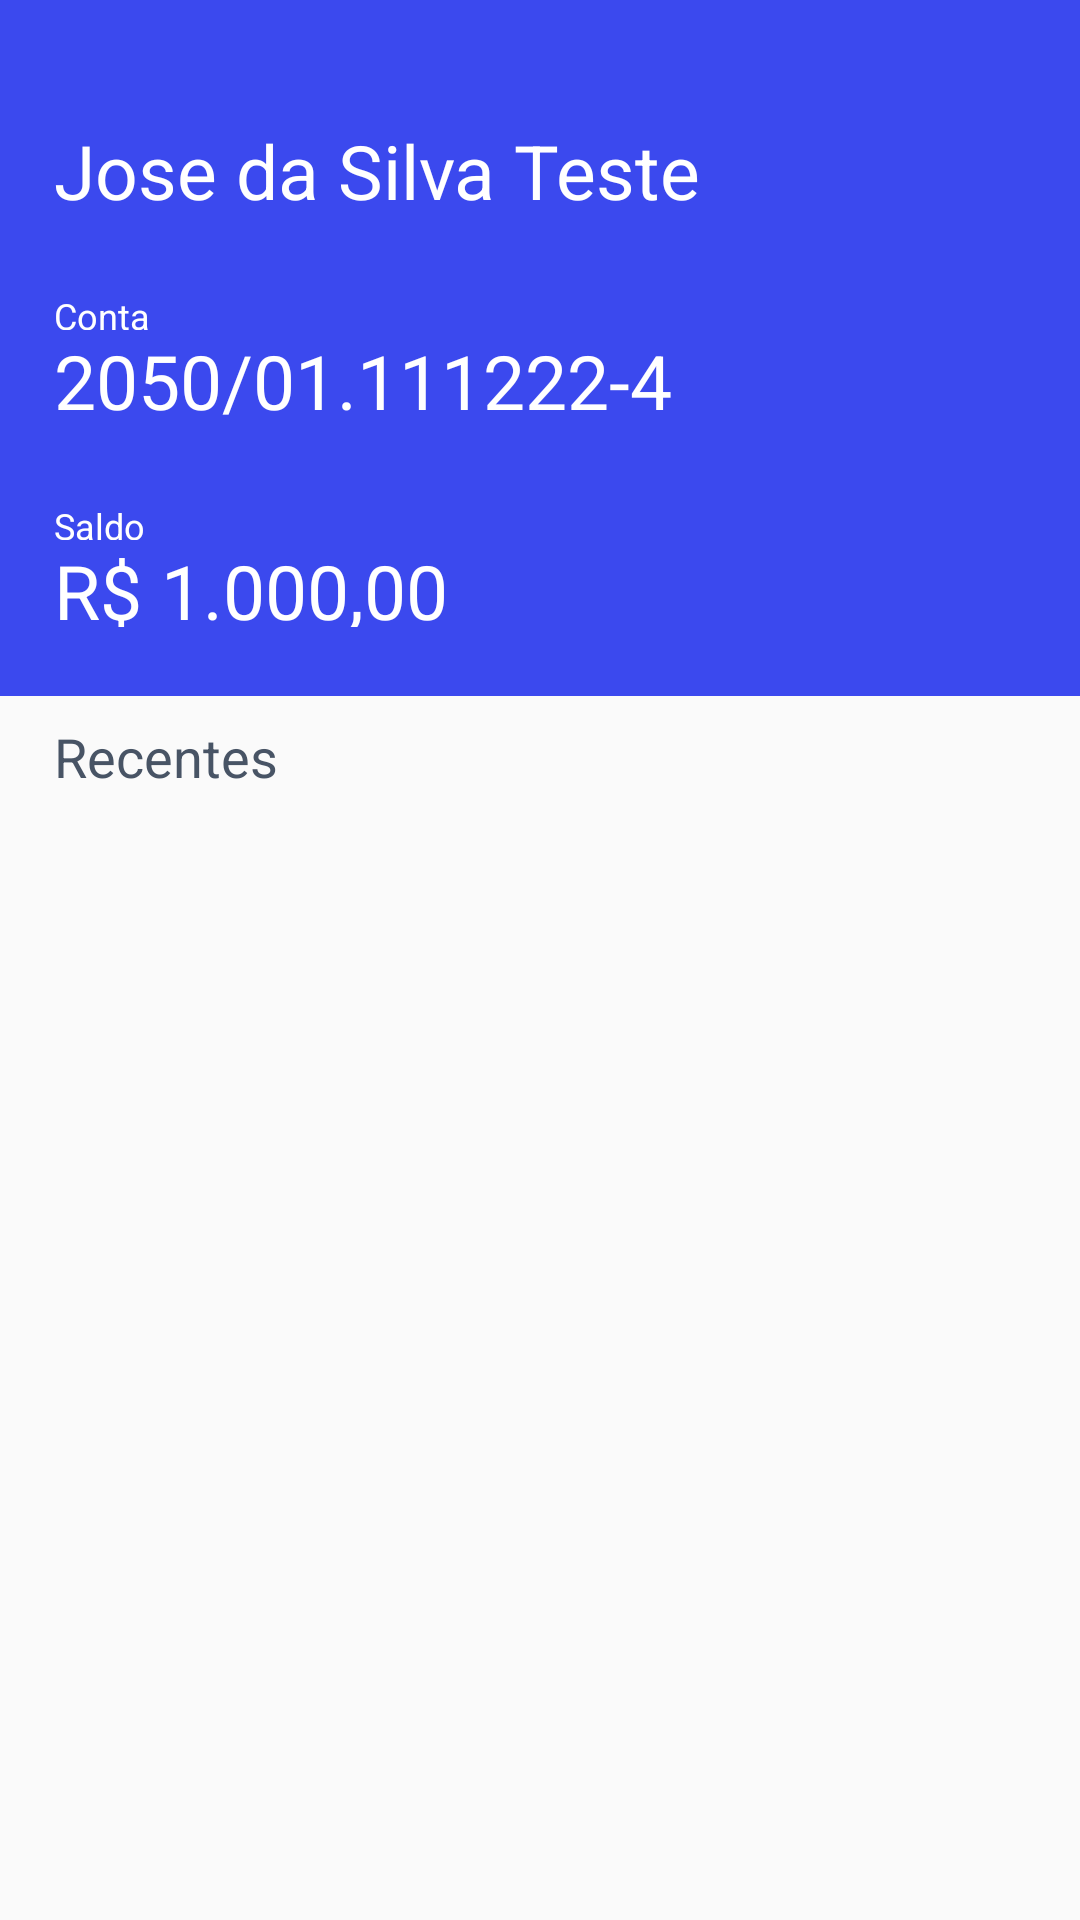

Here is an Android app screen rendered from its layout file. Give the layout XML and the strings, colors and styles it references.
<!-- AndroidManifest.xml: application theme AppTheme -->
<!-- res/layout/activity_conta.xml -->
<?xml version="1.0" encoding="utf-8"?>
<androidx.constraintlayout.widget.ConstraintLayout xmlns:android="http://schemas.android.com/apk/res/android"
    xmlns:app="http://schemas.android.com/apk/res-auto"
    xmlns:tools="http://schemas.android.com/tools"
    android:layout_width="match_parent"
    android:layout_height="match_parent"
    android:layout_marginBottom="0dp"
    android:orientation="vertical"
    tools:context=".views.DetalhesActivity">

    <FrameLayout
        android:id="@+id/frameLayout"
        android:layout_width="0dp"
        android:layout_height="232dp"
        android:background="#3B49EE"
        app:layout_constraintEnd_toEndOf="parent"
        app:layout_constraintStart_toStartOf="parent"
        app:layout_constraintTop_toTopOf="parent">

    </FrameLayout>

    <ImageView
        android:id="@+id/imageView2"
        android:layout_width="wrap_content"
        android:layout_height="wrap_content"
        android:layout_marginTop="40dp"
        android:layout_marginEnd="13dp"
        app:layout_constraintEnd_toEndOf="parent"
        app:layout_constraintTop_toTopOf="parent"
        app:srcCompat="@drawable/logout2" />

    <TextView
        android:id="@+id/tvNomeDoCliente"
        android:layout_width="wrap_content"
        android:layout_height="29dp"
        android:layout_marginStart="@dimen/marginStart"
        android:layout_marginTop="40dp"
        android:text="Jose da Silva Teste"
        android:textColor="@color/textColor"
        android:textSize="@dimen/text_titulo1"
        app:layout_constraintStart_toStartOf="@+id/frameLayout"
        app:layout_constraintTop_toTopOf="@+id/frameLayout" />

    <TextView
        android:id="@+id/tvTituloConta"
        android:layout_width="47dp"
        android:layout_height="13dp"
        android:layout_marginStart="18dp"
        android:layout_marginTop="28dp"
        android:text="Conta"
        android:textColor="@color/textColor"
        android:textSize="12dp"
        app:layout_constraintStart_toStartOf="parent"
        app:layout_constraintTop_toBottomOf="@+id/tvNomeDoCliente" />

    <TextView
        android:id="@+id/tvNumeroConta"
        android:layout_width="wrap_content"
        android:layout_height="29dp"
        android:layout_marginStart="@dimen/marginStart"
        android:layout_marginTop="13dp"
        android:text="2050/01.111222-4"
        android:textColor="@color/textColor"
        android:textSize="@dimen/text_titulo1"
        app:layout_constraintStart_toStartOf="@+id/frameLayout"
        app:layout_constraintTop_toTopOf="@+id/tvTituloConta" />

    <TextView
        android:id="@+id/tvTituloSaldo"
        android:layout_width="47dp"
        android:layout_height="13dp"
        android:layout_marginStart="18dp"
        android:layout_marginTop="28dp"
        android:text="Saldo"
        android:textColor="@color/textColor"
        android:textSize="12dp"
        app:layout_constraintStart_toStartOf="parent"
        app:layout_constraintTop_toBottomOf="@+id/tvNumeroConta" />

    <TextView
        android:id="@+id/tvValorSaldo"
        android:layout_width="wrap_content"
        android:layout_height="29dp"
        android:layout_marginStart="@dimen/marginStart"
        android:layout_marginTop="13dp"
        android:text="R$ 1.000,00"
        android:textColor="@color/textColor"
        android:textSize="@dimen/text_titulo1"
        app:layout_constraintStart_toStartOf="@+id/frameLayout"
        app:layout_constraintTop_toTopOf="@+id/tvTituloSaldo" />


    <TextView
        android:id="@+id/tvTituloRecentes"
        android:layout_width="match_parent"
        android:layout_height="wrap_content"
        android:layout_marginTop="8dp"
        android:layout_weight="1"
        android:text="Recentes"
        android:textColor="#485465 "
        android:textSize="18dp"
        app:layout_constraintTop_toBottomOf="@+id/frameLayout"
        android:layout_marginStart="@dimen/marginStart"/>


        <androidx.recyclerview.widget.RecyclerView
            android:id="@+id/dados_list_recyclerview"
            android:layout_width="match_parent"
            android:layout_height="wrap_content"
            app:layout_constraintTop_toBottomOf="@+id/tvTituloRecentes"
            tools:listitem="@layout/adapter_transacoes"
            android:scrollbars="vertical"/>

</androidx.constraintlayout.widget.ConstraintLayout>
<!-- res/layout/adapter_transacoes.xml (included above) -->
<?xml version="1.0" encoding="utf-8"?>
<LinearLayout xmlns:android="http://schemas.android.com/apk/res/android"
    android:layout_width="match_parent"
    android:layout_height="104dp"
    android:orientation="vertical"
    android:layout_marginTop="8dp"
    android:layout_marginStart="@dimen/marginStart"
    android:layout_marginEnd="@dimen/marginEnd"
    android:layout_marginBottom="10dp"
    android:background="@drawable/layout_shadow">

    <LinearLayout
        android:layout_width="match_parent"
        android:layout_height="wrap_content"
        android:orientation="horizontal"
        android:layout_marginTop="15dp"
        android:layout_marginLeft="8dp"
        android:layout_marginRight="8dp"
        >

        <TextView
            android:id="@+id/tvTitle"
            android:layout_width="wrap_content"
            android:layout_height="wrap_content"
            android:layout_weight="1"
            android:textColor="#FFA8B4C4"
            android:textSize="16dp"
            android:text="Pagamento" />

        <TextView
            android:id="@+id/tvDate"
            android:layout_width="wrap_content"
            android:layout_height="wrap_content"
            android:layout_weight="1"
            android:text="12/12/2018"
            android:textColor="#FFA8B4C4"
            android:textSize="16dp"/>
    </LinearLayout>

    <LinearLayout
        android:layout_width="match_parent"
        android:layout_height="wrap_content"
        android:orientation="horizontal"
        android:layout_marginTop="15dp"
        android:layout_marginLeft="8dp"
        android:layout_marginRight="8dp">

        <TextView
            android:id="@+id/tvDesc"
            android:layout_width="match_parent"
            android:layout_height="wrap_content"
            android:layout_weight="1"
            android:text="Conta de luz"
            android:textColor="#485465"
            android:textSize="16dp"
            />

        <TextView
            android:id="@+id/tvValue"
            android:layout_width="match_parent"
            android:layout_height="wrap_content"
            android:layout_weight="1"
            android:text="R$ 1.000,00"
            android:textColor="#485465"
            android:textSize="16dp"
            />
    </LinearLayout>

</LinearLayout>
<!-- resources referenced by this layout -->
<resources>
  <color name="textColor">#FFF</color>
  <dimen name="marginEnd">18dp</dimen>
  <dimen name="marginStart">18dp</dimen>
  <dimen name="text_titulo1">25dp</dimen>
  <style name="AppTheme" parent="Theme.AppCompat.Light.DarkActionBar">
          
          <item name="colorPrimary">@color/colorPrimary</item>
          <item name="colorPrimaryDark">@color/colorPrimaryDark</item>
          <item name="colorAccent">@color/colorAccent</item>
      </style>
  <color name="colorPrimary">#008577</color>
  <color name="colorPrimaryDark">#00574B</color>
  <color name="colorAccent">#D81B60</color>
</resources>
